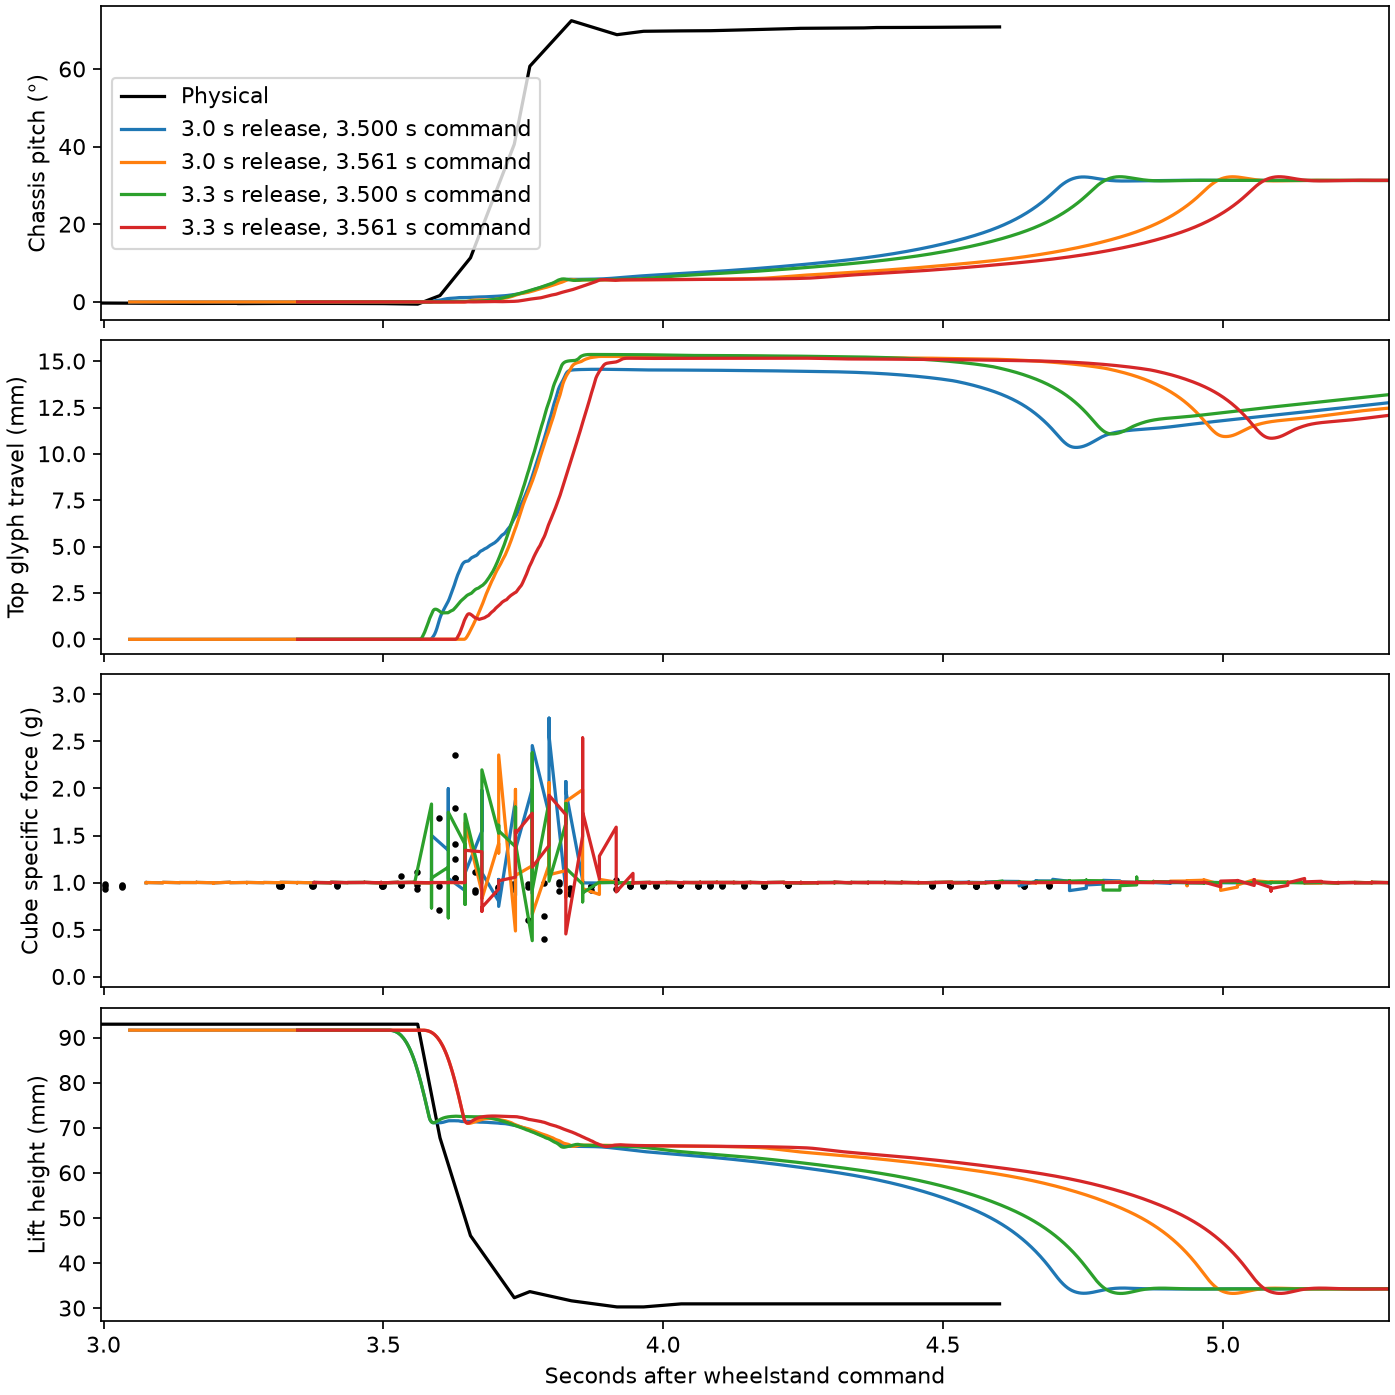

Source data for this figure (header and first rows):
onset_s, release_s, limit_mNm, peak_pitch_deg, settled_travel_mm, settled_yaw_deg, peak_g, taps, peak_downward_fork_N
3.5, 3.046, 30, 32.23, 12.43, -7.648, 2.748, 2, 1.409
3.561, 3.046, 30, 32.27, 12.13, -10.07, 2.356, 2, 1.28
3.5, 3.346, 30, 32.28, 12.88, -8.57, 2.378, 2, 1.912
3.561, 3.346, 30, 32.28, 11.76, -7.627, 2.537, 2, 1.803
